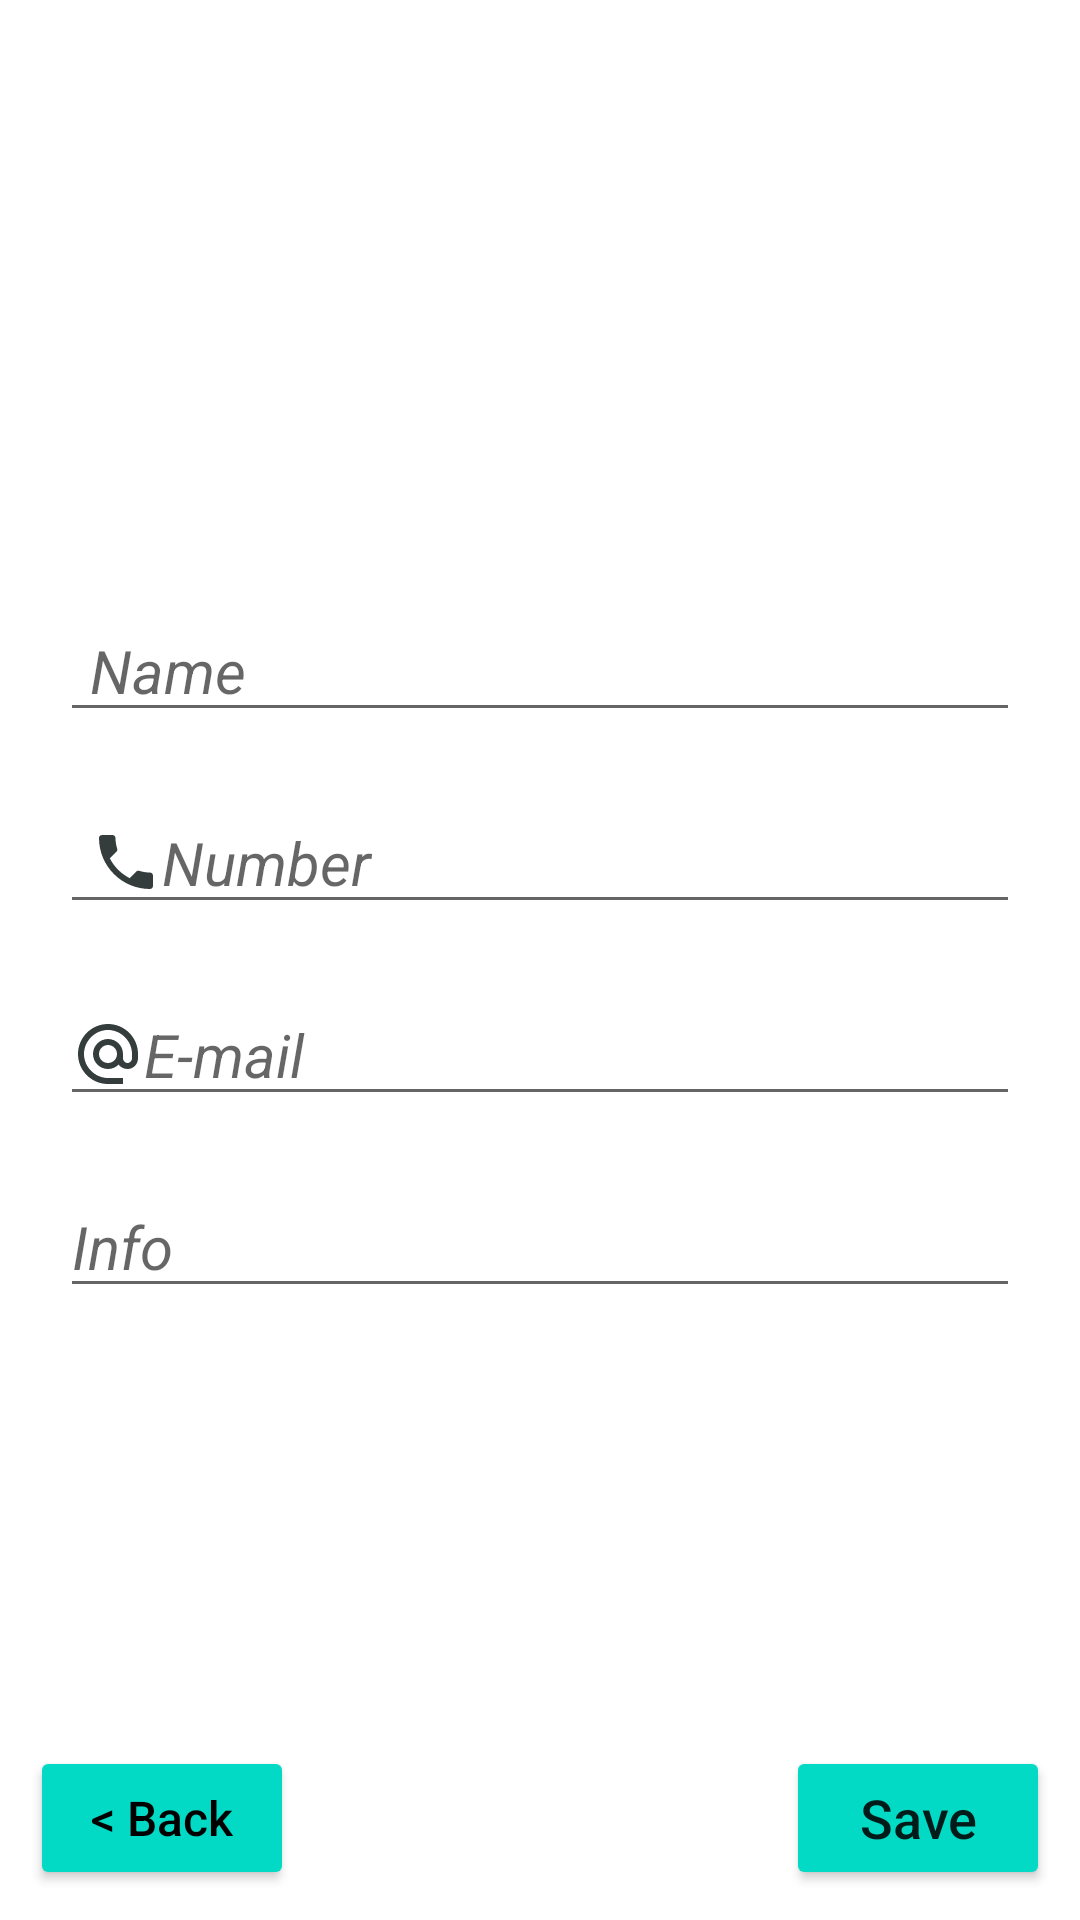

Reconstruct the res/layout file that produces this screen, plus the resources it refers to.
<!-- AndroidManifest.xml: application theme Theme.TZ -->
<!-- res/layout/activity_add.xml -->
<?xml version="1.0" encoding="utf-8"?>
<androidx.constraintlayout.widget.ConstraintLayout xmlns:android="http://schemas.android.com/apk/res/android"
    xmlns:app="http://schemas.android.com/apk/res-auto"
    xmlns:tools="http://schemas.android.com/tools"
    android:layout_width="match_parent"
    android:layout_height="match_parent"
    android:padding="10dp"
    tools:context=".AddActivity">

    <LinearLayout
        android:layout_width="match_parent"
        android:layout_height="wrap_content"
        android:orientation="vertical"
        app:layout_constraintLeft_toLeftOf="parent"
        app:layout_constraintRight_toRightOf="parent"
        app:layout_constraintTop_toTopOf="parent">

        <ImageView
            android:id="@+id/image"
            android:layout_width="180dp"
            android:layout_height="180dp"
            android:layout_gravity="center"
            android:clickable="true"
            android:src="@drawable/ic_baseline_person_24" />

        <EditText
            android:id="@+id/txt_name"
            android:layout_width="match_parent"
            android:layout_height="wrap_content"
            android:layout_margin="10dp"
            android:paddingStart="10dp"
            android:hint="@string/name"
            android:inputType="textCapWords"
            android:textSize="20sp"
            android:textStyle="italic"
            android:drawableStart="@drawable/ic_baseline_person_24"
            />

        <EditText
            android:id="@+id/txt_number"
            android:layout_width="match_parent"
            android:layout_height="wrap_content"
            android:layout_margin="10dp"
            android:hint="@string/number"
            android:inputType="phone"
            android:textSize="20sp"
            android:textStyle="italic"
            android:drawableStart="@drawable/ic_baseline_local_phone_24"
            android:paddingStart="10dp"/>

        <EditText
            android:id="@+id/txt_mail"
            android:layout_width="match_parent"
            android:layout_height="wrap_content"
            android:layout_margin="10dp"
            android:hint="@string/e_mail"
            android:inputType="textEmailAddress"
            android:textSize="20sp"
            android:textStyle="italic"
            android:drawableStart="@drawable/ic_baseline_alternate_email_24"
            />

        <EditText
            android:id="@+id/txt_info"
            android:layout_width="match_parent"
            android:layout_height="wrap_content"
            android:layout_margin="10dp"
            android:hint="@string/info"
            android:inputType="textCapWords"
            android:textSize="20sp"
            android:textStyle="italic"

            />

    </LinearLayout>

    <Button
        android:id="@+id/btn_back"
        android:layout_width="wrap_content"
        android:layout_height="wrap_content"
        android:backgroundTint="@color/teal_200"
        android:text="@string/back"
        android:textAllCaps="false"
        android:textColor="@color/black"
        android:textSize="16sp"
        app:layout_constraintBottom_toBottomOf="parent"
        app:layout_constraintLeft_toLeftOf="parent" />

    <Button
        android:id="@+id/btn_save"
        android:layout_width="wrap_content"
        android:layout_height="wrap_content"
        android:backgroundTint="@color/teal_200"
        android:text="@string/save"
        android:textAllCaps="false"
        android:textSize="18sp"
        app:layout_constraintBottom_toBottomOf="parent"
        app:layout_constraintRight_toRightOf="parent" />


</androidx.constraintlayout.widget.ConstraintLayout>
<!-- resources referenced by this layout -->
<resources>
  <!-- drawable ic_baseline_alternate_email_24 (drawable) -->
  <vector android:height="24dp" android:tint="#343C3C"
      android:viewportHeight="24" android:viewportWidth="24"
      android:width="24dp" xmlns:android="http://schemas.android.com/apk/res/android">
      <path android:fillColor="@android:color/white" android:pathData="M12,2C6.48,2 2,6.48 2,12s4.48,10 10,10h5v-2h-5c-4.34,0 -8,-3.66 -8,-8s3.66,-8 8,-8 8,3.66 8,8v1.43c0,0.79 -0.71,1.57 -1.5,1.57s-1.5,-0.78 -1.5,-1.57L17,12c0,-2.76 -2.24,-5 -5,-5s-5,2.24 -5,5 2.24,5 5,5c1.38,0 2.64,-0.56 3.54,-1.47 0.65,0.89 1.77,1.47 2.96,1.47 1.97,0 3.5,-1.6 3.5,-3.57L22,12c0,-5.52 -4.48,-10 -10,-10zM12,15c-1.66,0 -3,-1.34 -3,-3s1.34,-3 3,-3 3,1.34 3,3 -1.34,3 -3,3z"/>
  </vector>
  <!-- drawable ic_baseline_local_phone_24 (drawable) -->
  <vector android:height="24dp" android:tint="#343C3C"
      android:viewportHeight="24" android:viewportWidth="24"
      android:width="24dp" xmlns:android="http://schemas.android.com/apk/res/android">
      <path android:fillColor="@android:color/white" android:pathData="M6.62,10.79c1.44,2.83 3.76,5.14 6.59,6.59l2.2,-2.2c0.27,-0.27 0.67,-0.36 1.02,-0.24 1.12,0.37 2.33,0.57 3.57,0.57 0.55,0 1,0.45 1,1V20c0,0.55 -0.45,1 -1,1 -9.39,0 -17,-7.61 -17,-17 0,-0.55 0.45,-1 1,-1h3.5c0.55,0 1,0.45 1,1 0,1.25 0.2,2.45 0.57,3.57 0.11,0.35 0.03,0.74 -0.25,1.02l-2.2,2.2z"/>
  </vector>
  <string name="back">&lt; Back</string>
  <string name="e_mail">E-mail</string>
  <string name="info">Info</string>
  <string name="name">Name</string>
  <string name="number">Number</string>
  <string name="save">Save</string>
  <style name="Theme.TZ" parent="Theme.MaterialComponents.DayNight.DarkActionBar">
          
          <item name="colorPrimary">@color/purple_500</item>
          <item name="colorPrimaryVariant">@color/teal_200</item>
          <item name="colorOnPrimary">@color/white</item>
          
          <item name="colorSecondary">@color/teal_200</item>
          <item name="colorSecondaryVariant">@color/teal_700</item>
          <item name="colorOnSecondary">@color/black</item>
          
          <item name="android:statusBarColor" tools:targetApi="l">?attr/colorPrimaryVariant</item>
          
      </style>
  <!-- not gathered from this repository: default colours our renderer supplied (Android Studio template values) -->
  <color name="purple_500">#FF6200EE</color>
  <color name="teal_200">#FF03DAC5</color>
  <color name="teal_700">#FF018786</color>
  <color name="black">#FF000000</color>
  <color name="white">#FFFFFFFF</color>
</resources>
